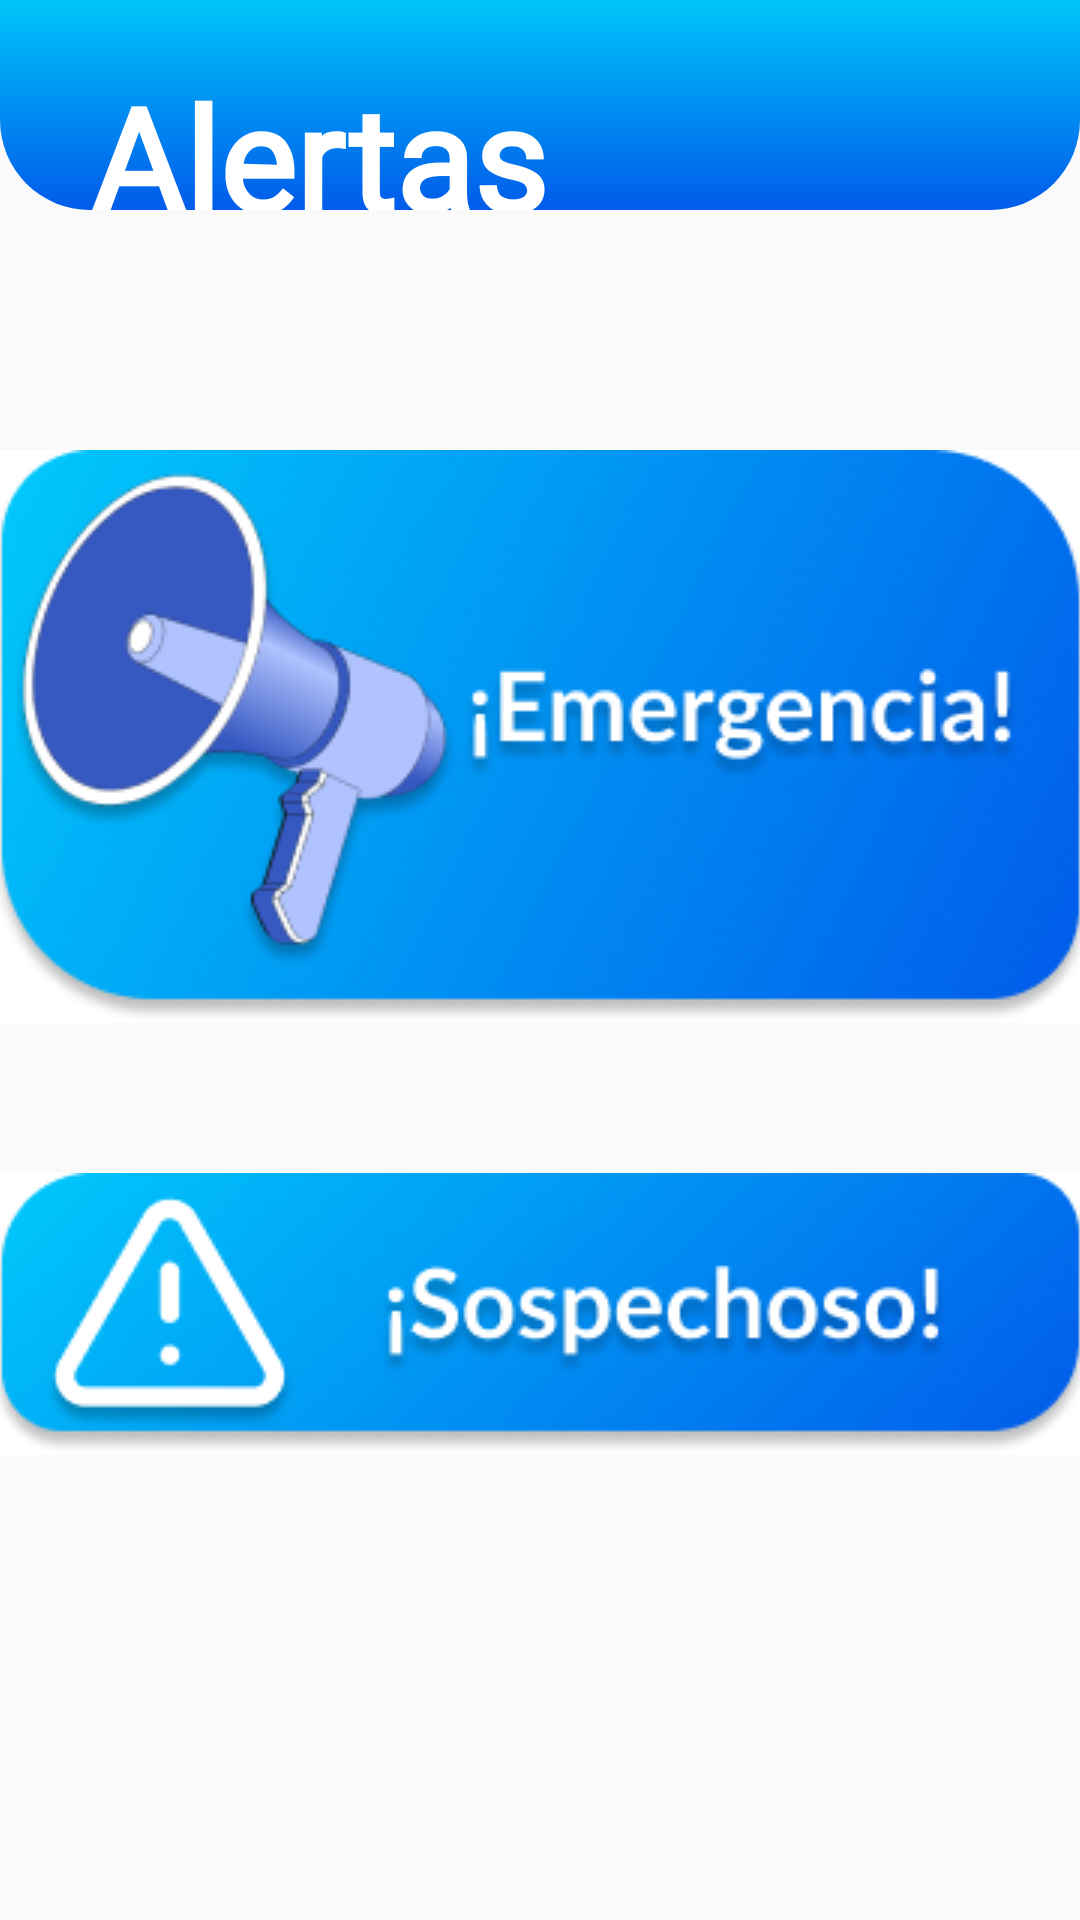

Produce the Android XML layout that renders to this screen, including the resource entries it uses.
<!-- AndroidManifest.xml: application theme Theme.VecinosVigilantes -->
<!-- res/layout/fragment_alertas2.xml -->
<?xml version="1.0" encoding="utf-8"?>
<RelativeLayout xmlns:android="http://schemas.android.com/apk/res/android"
    xmlns:app="http://schemas.android.com/apk/res-auto"
    xmlns:tools="http://schemas.android.com/tools"
    android:layout_width="match_parent"
    android:layout_height="match_parent">

    <LinearLayout
        android:id="@+id/linearLayout"
        style="@style/cabeceraPantalla"
        android:layout_width="416dp"
        android:layout_height="70dp"
        android:orientation="vertical"
        app:layout_constraintEnd_toEndOf="parent"
        app:layout_constraintHorizontal_bias="0.5"
        app:layout_constraintStart_toStartOf="parent"
        app:layout_constraintTop_toTopOf="parent">

        <TextView
            android:id="@+id/textView6"
            android:layout_width="match_parent"
            android:layout_height="wrap_content"
            android:layout_marginStart="30dp"
            android:layout_marginTop="20dp"
            android:fontFamily="@font/lato"
            android:text="Alertas"
            android:textColor="#FFFFFF"
            android:textSize="48sp"
            android:textStyle="bold" />
    </LinearLayout>

    <LinearLayout
        android:layout_width="match_parent"
        android:layout_height="match_parent"
        android:orientation="vertical"
        app:layout_constraintBottom_toBottomOf="parent"
        app:layout_constraintEnd_toEndOf="parent"
        app:layout_constraintHorizontal_bias="0.5"
        app:layout_constraintStart_toStartOf="parent"
        app:layout_constraintTop_toBottomOf="@+id/linearLayout">

        <ImageButton
            android:id="@+id/btnEmergencia"
            android:layout_width="match_parent"
            android:layout_height="wrap_content"
            android:layout_marginTop="150dp"
            android:background="@color/white"
            android:contentDescription="Envia una alerta de Emergencia"
            app:srcCompat="@drawable/group_1" />

        <ImageButton
            android:id="@+id/btnSospechoso"
            android:layout_width="match_parent"
            android:layout_height="wrap_content"
            android:layout_marginTop="50dp"
            android:background="@color/white"
            android:contentDescription="Envia una Alerta de sospecha"
            app:srcCompat="@drawable/group_2" />

    </LinearLayout>
</RelativeLayout>
<!-- resources referenced by this layout -->
<resources>
  <color name="white">#FFFFFFFF</color>
  <!-- drawable group_1: png bitmap (drawable, 72684 bytes) -->
  <!-- drawable group_2: png bitmap (drawable, 37662 bytes) -->
  <style name="cabeceraPantalla">
          <item name="android:background">@drawable/cabecerapantallas</item>
      </style>
  <style name="Theme.VecinosVigilantes" parent="Theme.AppCompat.Light.NoActionBar">
          
          <item name="colorPrimary">@color/purple_500</item>
          <item name="colorPrimaryVariant">@color/light_blue_A400</item>
          <item name="colorOnPrimary">@color/white</item>
          
          <item name="colorSecondary">@color/teal_200</item>
          <item name="colorSecondaryVariant">@color/teal_700</item>
          <item name="colorOnSecondary">@color/black</item>
          
          <item name="android:statusBarColor">?attr/colorPrimaryVariant</item>
          
      </style>
  <!-- drawable cabecerapantallas (drawable) -->
  <?xml version="1.0" encoding="utf-8"?>
  <shape android:shape="rectangle" xmlns:android="http://schemas.android.com/apk/res/android">
      <gradient android:angle="270.0" android:endColor="@color/blue_700"
          android:startColor="@color/light_blue_A400" android:type="linear"/>
      <corners android:bottomLeftRadius="30dp" android:bottomRightRadius="30dp"/>
  </shape>
  <color name="purple_500">#FF6200EE</color>
  <color name="light_blue_A400">#00c6fb</color>
  <color name="teal_200">#FF03DAC5</color>
  <color name="teal_700">#FF018786</color>
  <color name="black">#FF000000</color>
  <color name="blue_700">#005bea</color>
</resources>
